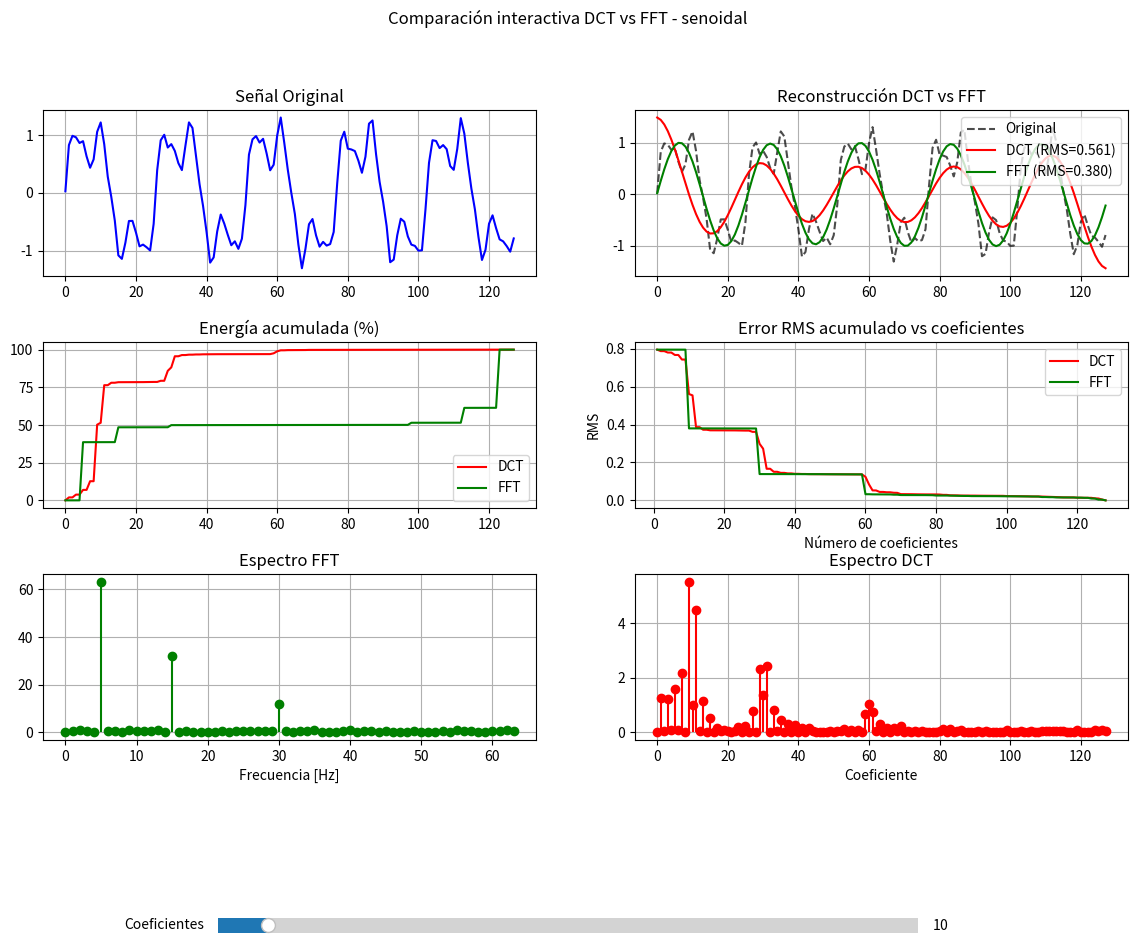
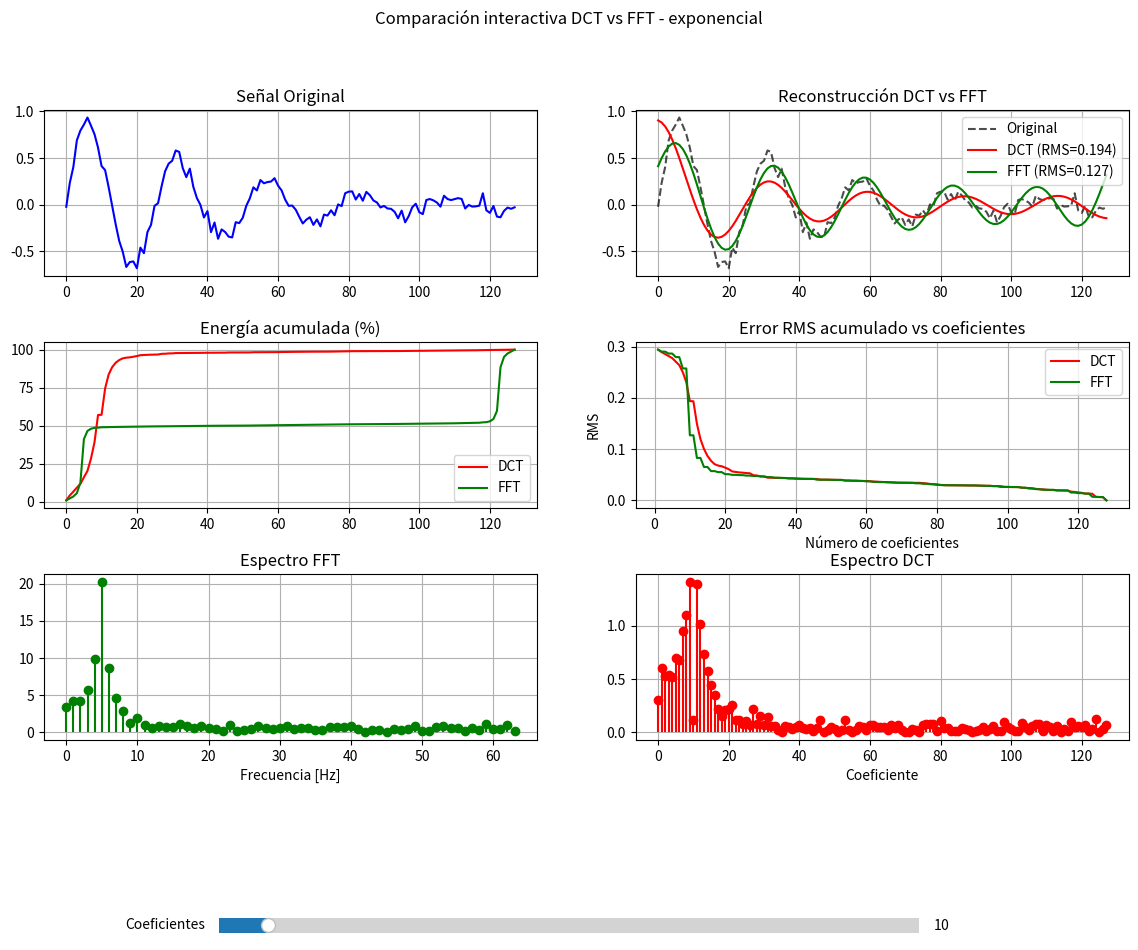
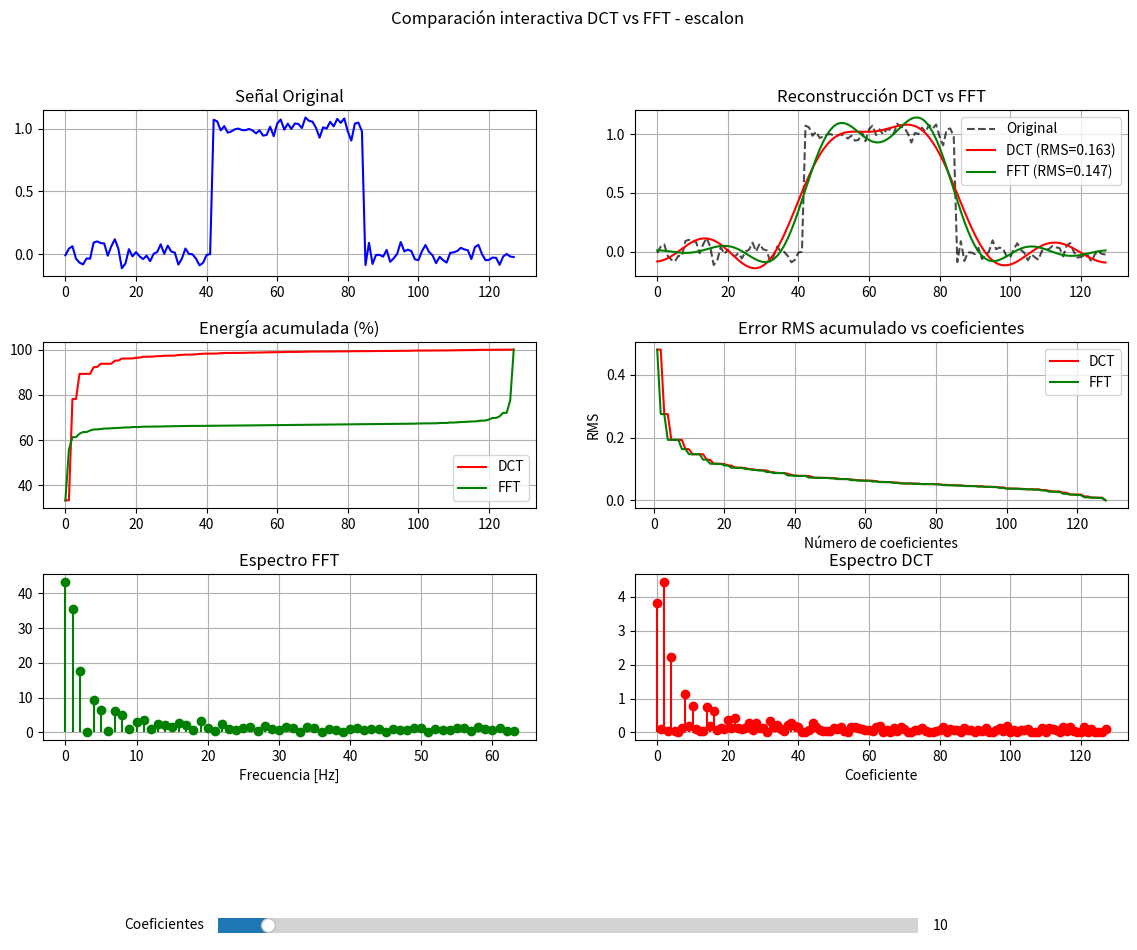
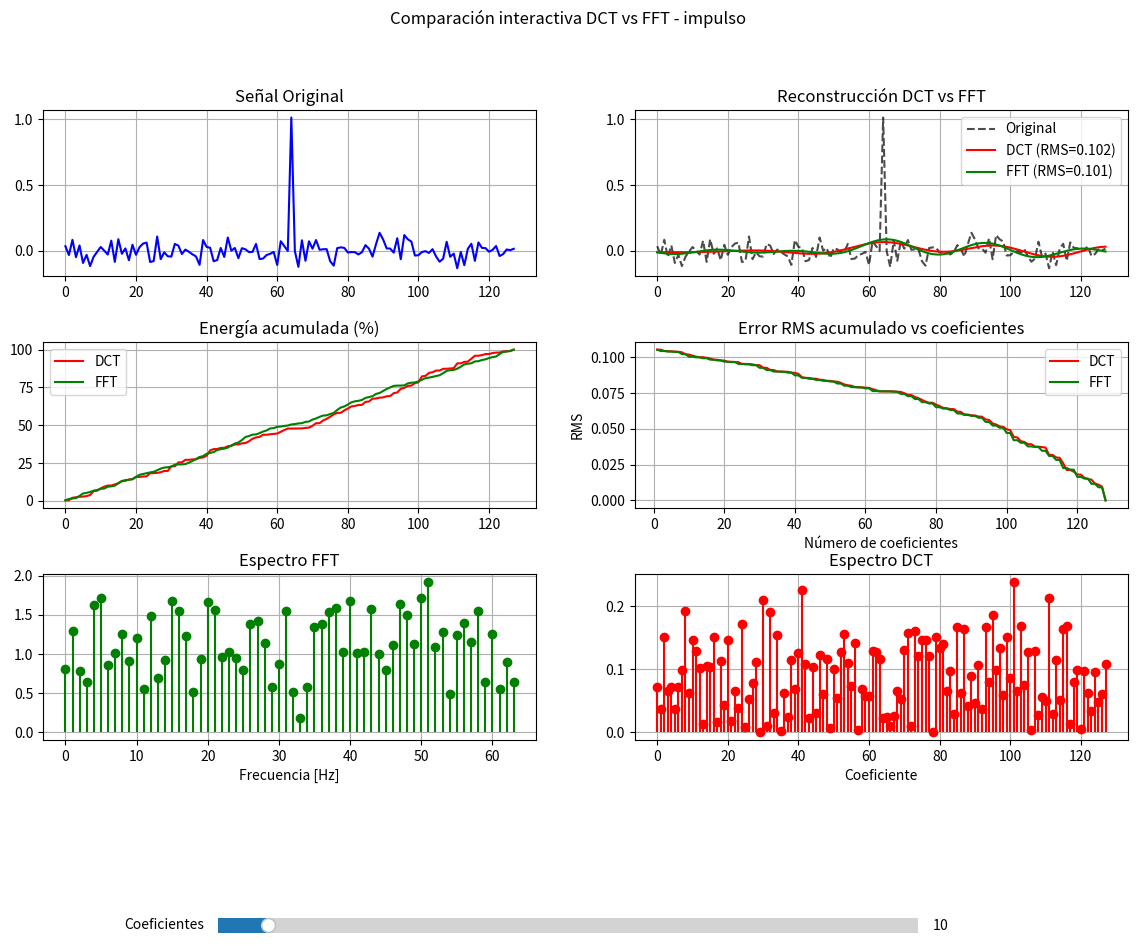
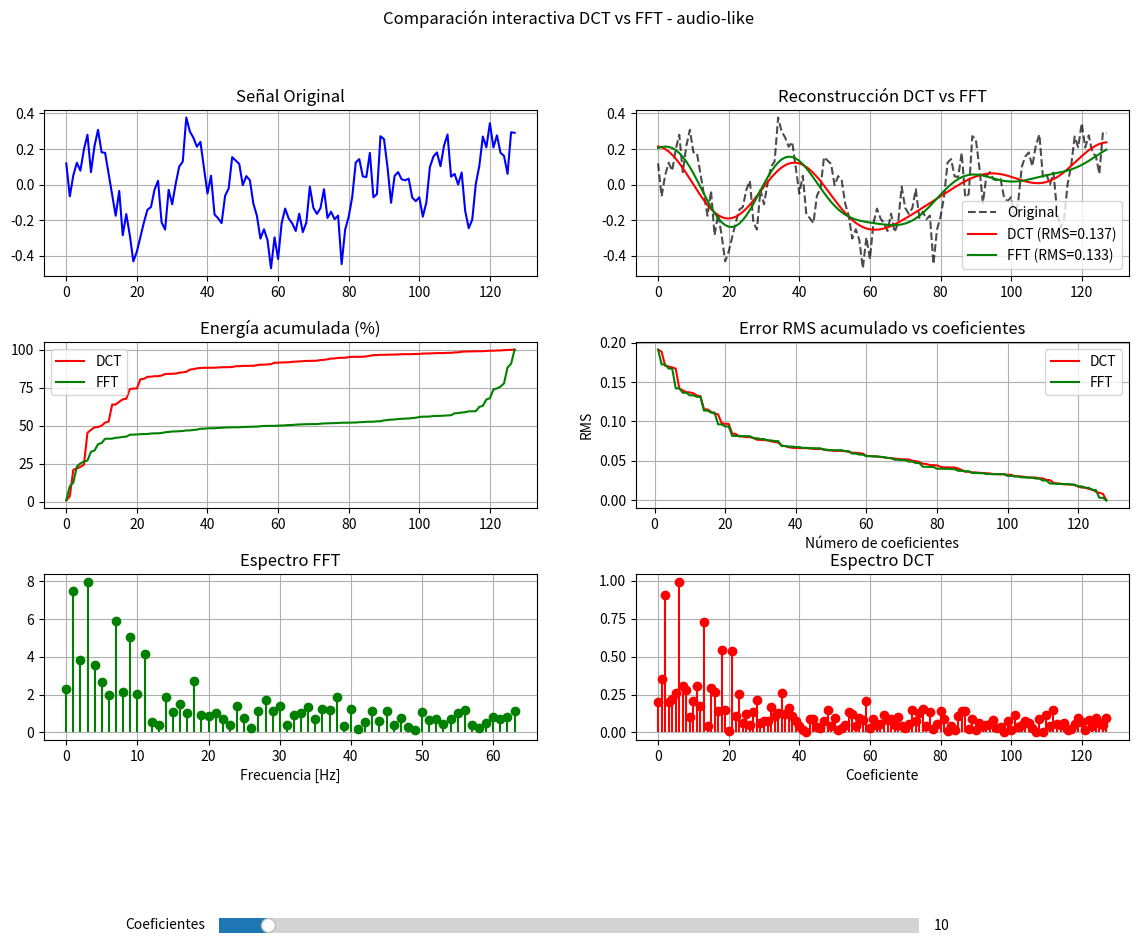

Python code for these plots, in order:
import numpy as np
import matplotlib.pyplot as plt
from matplotlib.widgets import Slider
from scipy.fft import fft, ifft, fftfreq
from scipy.fftpack import dct, idct

# -----------------------------
# 1. Generar señales de ejemplo
# -----------------------------
def generar_senal(tipo='senoidal', N=128, ruido=0.0):
    t = np.linspace(0, 1, N, endpoint=False)
    if tipo == 'senoidal':
        senal = np.sin(2*np.pi*5*t) + 0.5*np.sin(2*np.pi*15*t) + 0.2*np.sin(2*np.pi*30*t)
    elif tipo == 'exponencial':
        senal = np.exp(-3*t) * np.sin(2*np.pi*5*t)
    elif tipo == 'escalon':
        senal = np.zeros(N)
        senal[N//3:2*N//3] = 1.0
    elif tipo == 'impulso':
        senal = np.zeros(N)
        senal[N//2] = 1.0
    elif tipo == 'audio-like':
        senal = np.zeros(N)
        senal[0] = np.random.randn()*0.1
        for i in range(1, N):
            senal[i] = 0.9*senal[i-1] + 0.1*np.random.randn()
    else:
        senal = np.zeros(N)
    senal += ruido*np.random.randn(N)
    return senal

# -----------------------------
# 2. Energía acumulada
# -----------------------------
def energia_acumulada(coef):
    energia_total = np.sum(np.abs(coef)**2)
    energia_cum = np.cumsum(np.abs(coef)**2)
    return energia_cum / energia_total * 100

# -----------------------------
# 3. Reconstrucción FFT equivalente a n_coef_dct
# -----------------------------
def reconstruir_fft(fft_completa, n_coef_dct):
    N = len(fft_completa)
    fft_recon = np.zeros(N, dtype=complex)
    fft_recon[0] = fft_completa[0]
    n_coef_fft = n_coef_dct // 2
    if n_coef_fft > 0:
        fft_recon[1:n_coef_fft+1] = fft_completa[1:n_coef_fft+1]
        fft_recon[-n_coef_fft:] = np.conj(fft_completa[1:n_coef_fft+1][::-1])
    return fft_recon

# -----------------------------
# 4. Función principal con slider
# -----------------------------
def main():
    N = 128
    fs = 128
    tipos = ['senoidal', 'exponencial', 'escalon', 'impulso', 'audio-like']

    for tipo in tipos:
        print(f"\nAnalizando señal: {tipo}")
        senal = generar_senal(tipo, N, ruido=0.05)
        dct_coef = dct(senal, type=2, norm='ortho')
        fft_coef = fft(senal)
        energia_dct = energia_acumulada(dct_coef)
        energia_fft = energia_acumulada(fft_coef)
        t = np.arange(N)

        # -----------------------------
        # Calcular error RMS acumulado (estático)
        # -----------------------------
        rms_dct_acc = [np.sqrt(np.mean((senal - idct(np.concatenate([dct_coef[:k], np.zeros(N-k)]),
                                                         type=2, norm='ortho'))**2)) for k in range(1, N+1)]
        rms_fft_acc = [np.sqrt(np.mean((senal - np.real(ifft(reconstruir_fft(fft_coef, k))))**2)) for k in range(1, N+1)]

        # -----------------------------
        # Crear figura y subplots
        # -----------------------------
        fig = plt.figure(figsize=(14, 10))
        plt.subplots_adjust(bottom=0.25, hspace=0.4)

        ax1 = plt.subplot(3, 2, 1)  # Original
        ax2 = plt.subplot(3, 2, 2)  # Reconstrucción
        ax3 = plt.subplot(3, 2, 3)  # Energía acumulada
        ax4 = plt.subplot(3, 2, 4)  # Error RMS acumulado
        ax5 = plt.subplot(3, 2, 5)  # Espectro FFT
        ax6 = plt.subplot(3, 2, 6)  # Espectro DCT

        # Señal original
        ax1.plot(t, senal, 'b')
        ax1.set_title('Señal Original')
        ax1.grid(True)

        # Reconstrucción inicial
        n_coef_init = 10
        senal_dct = idct(np.concatenate([dct_coef[:n_coef_init], np.zeros(N-n_coef_init)]), type=2, norm='ortho')
        senal_fft = np.real(ifft(reconstruir_fft(fft_coef, n_coef_init)))
        l_orig, = ax2.plot(t, senal, 'k--', label='Original', alpha=0.7)
        l_dct, = ax2.plot(t, senal_dct, 'r', label=f'DCT (RMS={np.sqrt(np.mean((senal-senal_dct)**2)):.3f})')
        l_fft, = ax2.plot(t, senal_fft, 'g', label=f'FFT (RMS={np.sqrt(np.mean((senal-senal_fft)**2)):.3f})')
        ax2.set_title('Reconstrucción DCT vs FFT')
        ax2.legend()
        ax2.grid(True)

        # Energía acumulada
        ax3.plot(energia_dct, 'r', label='DCT')
        ax3.plot(energia_fft, 'g', label='FFT')
        ax3.set_title('Energía acumulada (%)')
        ax3.legend()
        ax3.grid(True)

        # Error RMS acumulado (estático)
        ax4.plot(range(1,N+1), rms_dct_acc, 'r', label='DCT')
        ax4.plot(range(1,N+1), rms_fft_acc, 'g', label='FFT')
        ax4.set_title('Error RMS acumulado vs coeficientes')
        ax4.set_xlabel('Número de coeficientes')
        ax4.set_ylabel('RMS')
        ax4.legend()
        ax4.grid(True)

        # Espectro FFT
        freqs = fftfreq(N, d=1/fs)[:N//2]
        ax5.stem(freqs, np.abs(fft_coef[:N//2]), 'g', basefmt=' ')
        ax5.set_title('Espectro FFT')
        ax5.set_xlabel('Frecuencia [Hz]')
        ax5.grid(True)

        # Espectro DCT
        ax6.stem(np.arange(N), np.abs(dct_coef), 'r', basefmt=' ')
        ax6.set_title('Espectro DCT')
        ax6.set_xlabel('Coeficiente')
        ax6.grid(True)

        # -----------------------------
        # Slider para reconstrucción
        # -----------------------------
        axcoef = plt.axes([0.25, 0.05, 0.50, 0.03])
        slider_coef = Slider(axcoef, 'Coeficientes', 1, N, valinit=n_coef_init, valstep=1)

        def update(val):
            n_coef = int(slider_coef.val)
            senal_dct = idct(np.concatenate([dct_coef[:n_coef], np.zeros(N-n_coef)]), type=2, norm='ortho')
            senal_fft = np.real(ifft(reconstruir_fft(fft_coef, n_coef)))

            rms_dct_val = np.sqrt(np.mean((senal-senal_dct)**2))
            rms_fft_val = np.sqrt(np.mean((senal-senal_fft)**2))

            l_dct.set_ydata(senal_dct)
            l_dct.set_label(f'DCT (RMS={rms_dct_val:.3f})')
            l_fft.set_ydata(senal_fft)
            l_fft.set_label(f'FFT (RMS={rms_fft_val:.3f})')

            ax2.legend()
            fig.canvas.draw_idle()

        slider_coef.on_changed(update)
        plt.suptitle(f'Comparación interactiva DCT vs FFT - {tipo}')
        plt.show()

if __name__ == "__main__":
    main()
